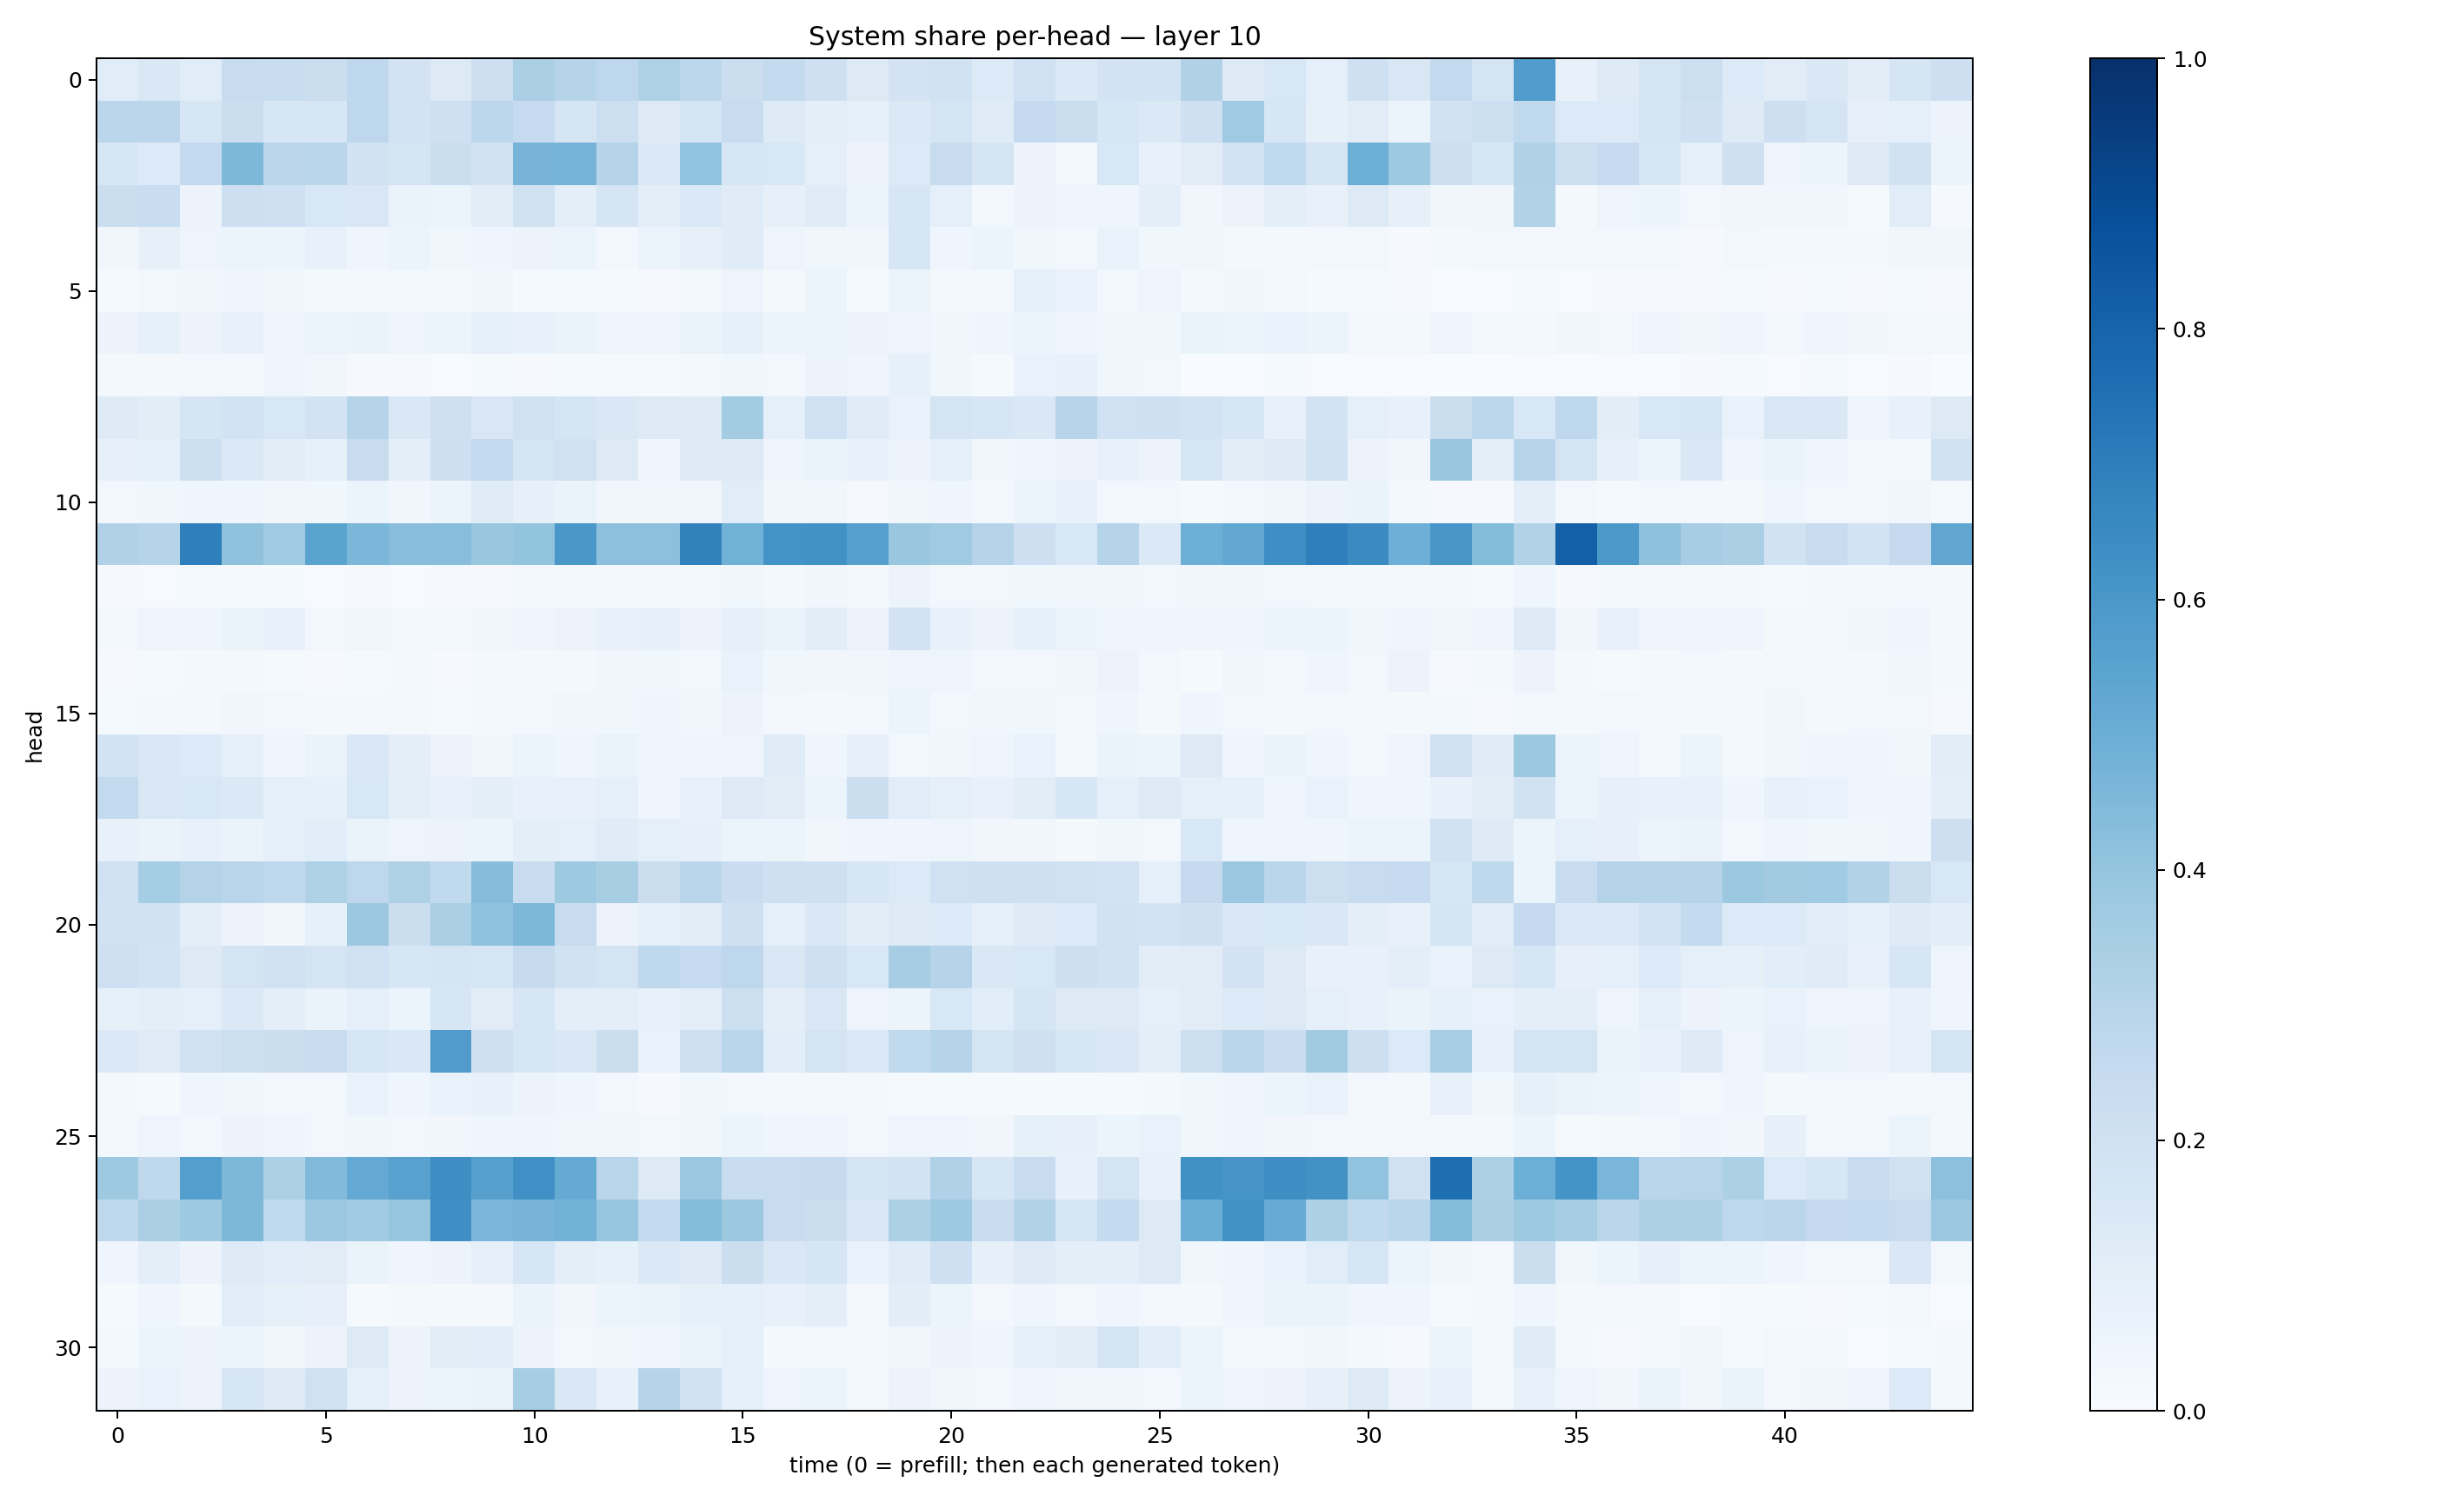

The file beside this chart, header and first rows:
0.11598552, 0.14078446, 0.11494654, 0.23656228, 0.23298182, 0.2225985, 0.26622742, 0.18309121, 0.1257284, 0.21127054, 0.33293164, 0.30038118, 0.276128, 0.3219938, 0.28069988, 0.22399482, 0.25628883, 0.20928954, 0.13195461, 0.18299644, 0.19478083, 0.13603532, 0.19929314, 0.13814467
0.2833, 0.283, 0.1606, 0.2221, 0.1613, 0.1582, 0.2742, 0.1865, 0.2072, 0.2787, 0.2486, 0.1657, 0.2169, 0.1314, 0.1776, 0.2389, 0.1233, 0.09635, 0.08376, 0.1378, 0.1746, 0.1189, 0.2513, 0.2263
0.1585, 0.1345, 0.2589, 0.4541, 0.2837, 0.2889, 0.1876, 0.1734, 0.2249, 0.1886, 0.4722, 0.4766, 0.297, 0.1392, 0.4024, 0.1623, 0.1558, 0.08769, 0.05834, 0.1357, 0.2385, 0.1699, 0.05697, 0.02428
0.2211, 0.2318, 0.05508, 0.2132, 0.2097, 0.1559, 0.15, 0.0642, 0.05874, 0.105, 0.1962, 0.09656, 0.168, 0.09805, 0.1369, 0.1174, 0.08041, 0.1182, 0.05412, 0.1582, 0.08796, 0.02591, 0.05808, 0.04956
0.0332, 0.081, 0.04972, 0.06092, 0.06029, 0.07343, 0.04398, 0.05357, 0.03814, 0.04133, 0.05672, 0.0517, 0.02987, 0.05903, 0.08202, 0.118, 0.04965, 0.03804, 0.03212, 0.1633, 0.04615, 0.05241, 0.03809, 0.03087
0.01405, 0.03015, 0.03304, 0.04273, 0.0325, 0.02035, 0.0215, 0.0266, 0.02101, 0.03749, 0.01388, 0.01222, 0.01552, 0.01023, 0.01596, 0.04978, 0.01739, 0.0517, 0.01202, 0.0546, 0.01841, 0.02157, 0.09363, 0.067
0.0575, 0.08254, 0.05626, 0.07808, 0.04639, 0.05943, 0.06459, 0.0479, 0.06032, 0.08356, 0.07039, 0.06299, 0.04698, 0.04061, 0.06372, 0.08491, 0.05091, 0.05951, 0.05617, 0.04958, 0.03654, 0.04242, 0.06078, 0.04823
0.02076, 0.02261, 0.02653, 0.02414, 0.04235, 0.03352, 0.01081, 0.008981, 0.006788, 0.01183, 0.008042, 0.01433, 0.01484, 0.01215, 0.01808, 0.03885, 0.02804, 0.05581, 0.04182, 0.08552, 0.03837, 0.01509, 0.06663, 0.07106
0.1229, 0.1042, 0.1658, 0.1852, 0.1539, 0.1797, 0.2982, 0.143, 0.2056, 0.1519, 0.1997, 0.1714, 0.1459, 0.1319, 0.1216, 0.3591, 0.08624, 0.1995, 0.1185, 0.06934, 0.1732, 0.1632, 0.146, 0.2934
0.0793, 0.09151, 0.2185, 0.1396, 0.1034, 0.08372, 0.2395, 0.09507, 0.2134, 0.2569, 0.1751, 0.2027, 0.1255, 0.03993, 0.1321, 0.1263, 0.05016, 0.0653, 0.07502, 0.05528, 0.08597, 0.03219, 0.04122, 0.05814
0.02835, 0.03723, 0.04292, 0.04426, 0.03501, 0.03856, 0.05418, 0.03411, 0.05368, 0.1206, 0.08027, 0.06358, 0.03234, 0.03168, 0.03305, 0.117, 0.03224, 0.03172, 0.0104, 0.03419, 0.0447, 0.02537, 0.0611, 0.07248
0.3168, 0.3036, 0.6951, 0.4096, 0.369, 0.5489, 0.4606, 0.4273, 0.4269, 0.3842, 0.4009, 0.5997, 0.4154, 0.4154, 0.6852, 0.4855, 0.6191, 0.6219, 0.5588, 0.389, 0.369, 0.298, 0.2126, 0.1556
0.009329, 0.007594, 0.01194, 0.01379, 0.01474, 0.004219, 0.009138, 0.006643, 0.008002, 0.00902, 0.01657, 0.02036, 0.01676, 0.0193, 0.01636, 0.03537, 0.02113, 0.03414, 0.01954, 0.05691, 0.02587, 0.02529, 0.03673, 0.03291
0.01963, 0.05061, 0.04076, 0.06458, 0.07112, 0.02628, 0.03268, 0.02651, 0.02421, 0.03136, 0.0421, 0.05721, 0.07697, 0.07828, 0.05538, 0.07901, 0.06385, 0.1035, 0.05568, 0.1834, 0.0726, 0.05558, 0.08424, 0.05148
0.00913, 0.01384, 0.01752, 0.02092, 0.01551, 0.009264, 0.01509, 0.01728, 0.01045, 0.01729, 0.01745, 0.02337, 0.03189, 0.03846, 0.02983, 0.07024, 0.03829, 0.03456, 0.03283, 0.0474, 0.04845, 0.03091, 0.03026, 0.03324
0.01381, 0.01573, 0.01828, 0.03326, 0.02819, 0.02194, 0.0216, 0.01984, 0.01386, 0.02073, 0.02594, 0.03195, 0.03532, 0.04126, 0.03759, 0.05522, 0.02934, 0.02186, 0.02567, 0.05447, 0.02813, 0.03893, 0.039, 0.02908
0.1852, 0.1465, 0.1333, 0.09089, 0.04655, 0.06609, 0.1454, 0.0959, 0.05589, 0.03193, 0.05384, 0.04627, 0.0662, 0.04889, 0.03951, 0.0476, 0.1195, 0.04434, 0.07817, 0.02952, 0.03462, 0.04971, 0.06807, 0.02941
0.2585, 0.1522, 0.1537, 0.1397, 0.09095, 0.08261, 0.1529, 0.09767, 0.07097, 0.1, 0.07145, 0.07271, 0.08613, 0.04604, 0.07339, 0.1272, 0.113, 0.06067, 0.2261, 0.1153, 0.08775, 0.07702, 0.1018, 0.1565
0.07679, 0.06367, 0.07491, 0.06359, 0.09205, 0.1079, 0.06559, 0.04839, 0.05518, 0.05112, 0.09568, 0.09318, 0.1174, 0.08964, 0.07906, 0.05437, 0.05274, 0.03505, 0.04226, 0.03906, 0.05052, 0.03422, 0.03237, 0.02099
0.2015, 0.3553, 0.3083, 0.2908, 0.2717, 0.3241, 0.2773, 0.3205, 0.2631, 0.4325, 0.2382, 0.3733, 0.3435, 0.2251, 0.2855, 0.2285, 0.2053, 0.2033, 0.1628, 0.1365, 0.1993, 0.209, 0.2095, 0.1969
0.1877, 0.1887, 0.1011, 0.05615, 0.03763, 0.08343, 0.3826, 0.2227, 0.3378, 0.4094, 0.4569, 0.239, 0.05719, 0.08673, 0.1127, 0.2055, 0.0907, 0.1423, 0.1027, 0.1321, 0.1352, 0.09176, 0.1255, 0.1353
0.2057, 0.1863, 0.125, 0.1793, 0.2027, 0.1726, 0.1998, 0.1602, 0.168, 0.1611, 0.2447, 0.1907, 0.1792, 0.2715, 0.2494, 0.2741, 0.1422, 0.207, 0.155, 0.3495, 0.2969, 0.1449, 0.1528, 0.213
0.08259, 0.1003, 0.08807, 0.1381, 0.09856, 0.06468, 0.09375, 0.06153, 0.1593, 0.1098, 0.1608, 0.09575, 0.09984, 0.07281, 0.09771, 0.2151, 0.09713, 0.1488, 0.04692, 0.06124, 0.1546, 0.1093, 0.171, 0.1289
0.1396, 0.1197, 0.1993, 0.2149, 0.2253, 0.2361, 0.1599, 0.1412, 0.5796, 0.2038, 0.1592, 0.143, 0.2194, 0.06913, 0.2098, 0.2917, 0.1083, 0.1776, 0.1402, 0.2626, 0.3, 0.1682, 0.2076, 0.1611
0.01766, 0.01359, 0.04227, 0.03838, 0.02918, 0.02585, 0.06999, 0.0422, 0.07026, 0.07113, 0.05673, 0.04084, 0.02963, 0.009285, 0.03674, 0.02915, 0.01573, 0.01894, 0.0159, 0.01434, 0.01375, 0.01329, 0.01458, 0.01299
0.02086, 0.04793, 0.02665, 0.05724, 0.04043, 0.03078, 0.0364, 0.03038, 0.03128, 0.04337, 0.03936, 0.03194, 0.03683, 0.02961, 0.03732, 0.06004, 0.04337, 0.04008, 0.02404, 0.04769, 0.04539, 0.03455, 0.08342, 0.07873
0.3749, 0.2708, 0.5677, 0.4565, 0.3304, 0.442, 0.5199, 0.5583, 0.6372, 0.5599, 0.6309, 0.5178, 0.2898, 0.1327, 0.3806, 0.2308, 0.2386, 0.2439, 0.1764, 0.1854, 0.3191, 0.1612, 0.2386, 0.07085
0.2734, 0.3337, 0.3736, 0.4551, 0.263, 0.3811, 0.3652, 0.3965, 0.6335, 0.4627, 0.4722, 0.4784, 0.3961, 0.2559, 0.4413, 0.3755, 0.2383, 0.2206, 0.1519, 0.3295, 0.3738, 0.2288, 0.3088, 0.1612
0.03943, 0.0938, 0.05741, 0.1249, 0.1069, 0.1126, 0.06389, 0.04511, 0.05643, 0.08063, 0.1619, 0.0945, 0.08267, 0.139, 0.1213, 0.2229, 0.1461, 0.1664, 0.06734, 0.1201, 0.21, 0.07988, 0.1238, 0.09424
0.01484, 0.04153, 0.02109, 0.1143, 0.08481, 0.07874, 0.01501, 0.01586, 0.02053, 0.02233, 0.06334, 0.03269, 0.05299, 0.0658, 0.08489, 0.09318, 0.07677, 0.09415, 0.0282, 0.103, 0.05341, 0.02499, 0.04423, 0.02749
0.01984, 0.06179, 0.05561, 0.05991, 0.03379, 0.05526, 0.1259, 0.05545, 0.1109, 0.1169, 0.05487, 0.03086, 0.03344, 0.03928, 0.06611, 0.09342, 0.01833, 0.02736, 0.02343, 0.03792, 0.05636, 0.04342, 0.09186, 0.1128
0.05615, 0.06835, 0.05847, 0.1616, 0.1296, 0.203, 0.08834, 0.05585, 0.05425, 0.06625, 0.3501, 0.1463, 0.07392, 0.2998, 0.1991, 0.08878, 0.04853, 0.05312, 0.02216, 0.0557, 0.03829, 0.02676, 0.04059, 0.03853
